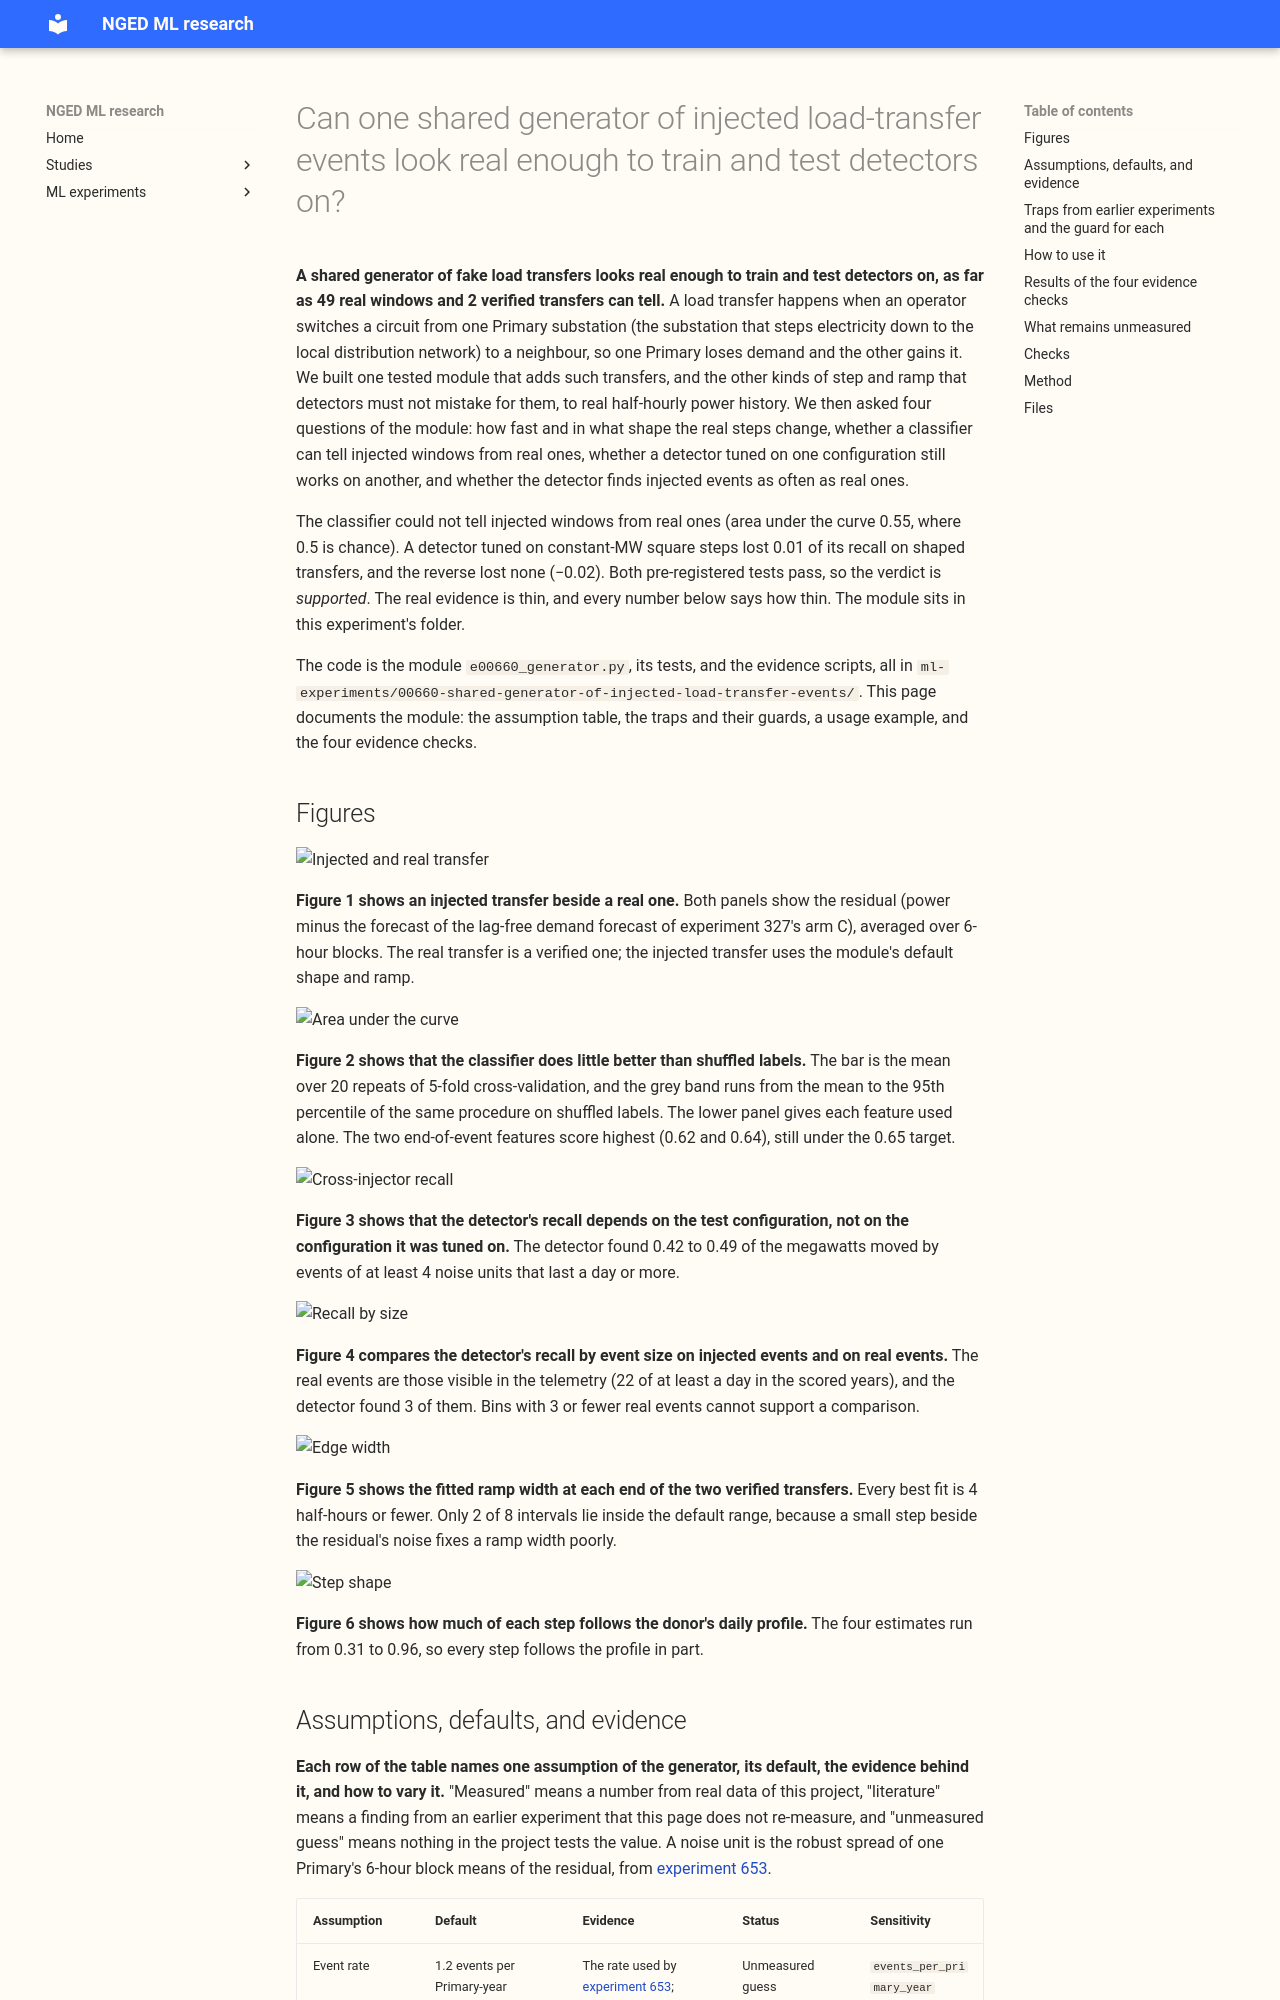

repository: openclimatefix/nged-ml-research · page: ml-experiments/00660-shared-generator-of-injected-load-transfer-events/result/index.html · generator: mkdocs

---
id: "00660"
slug: shared-generator-of-injected-load-transfer-events
title: >-
  Can one shared generator of injected load-transfer events look real enough to train and test
  detectors on?
theme: lsc-detectors
also_relevant_to:
  - switching-labels-in-the-forecast
status: finished
date: 2026-11-09
kind: other
size: >-
  medium. (1) Stored: private injected panels, event tables, and score tables under
  data/ml-experiments/00660-shared-generator-of-injected-load-transfer-events/ only. (2) Serving
  path: not touched. (3) Degradation rule: not touched. (4) Designs: more than one is defensible
  for the shape of a step, the duration law, and the hard negatives, so each is a configurable
  range with a default and a sensitivity arm. (5) Callers: later experiments import the module from
  this folder by path; no package or production code imports it. The maintainer's brief limits the
  work to CPU, 2 cores, and no GPU. Moving the module to a shared package would need the
  maintainer's review.
hypothesis: >-
  A generator that adds load-transfer events to real power history, with every assumption set from
  a measured number or marked unmeasured, produces windows that a classifier cannot tell from real
  events (area under the curve under 0.65), and a detector tuned on one configuration of the
  generator loses at most 0.05 of its recall on another.
prediction: >-
  Written before any score was read. P1 (realness): the area under the curve of a classifier that
  separates injected from real event windows, on the features a detector reads and with injected
  events matched to the real events' size, is under 0.65 for the default configuration. P2
  (cross-injector): the penalised-segmentation detector of experiment 653, tuned on constant-MW
  square steps and tested on shaped transfers with a different duration law (and the reverse),
  loses 0.05 or less of its recall against the same detector tuned on the test configuration. P3
  (recall by size): the detector's recall on injected events falls inside the interval of its
  recall on real logged events in every size band that holds at least 5 real events. P4 (edge
  width): the real transition at each end of the two verified transfers takes 4 half-hours or
  fewer, the generator's default range.
decision_rule: >-
  Fixed before any score was read. Supported if P1 and P2 both hold. Partly supported if exactly
  one holds. Not supported if neither holds. P3 and P4 are reported without entering the verdict,
  because the real events are too few to give them power: the page says so. If P1 fails, the page
  lists the features that give the generator away and the generator is changed once, with the
  change recorded as post hoc. The porting threshold is zero, because the module changes no
  production code. All data stops before 2026-07-01, and the final-test window is never read.
benchmark: >-
  Chance (area under the curve 0.5) for the realness classifier; the in-configuration recall of
  the same detector for the cross-injector test; the detector's recall on the logged shifts of
  experiment 653 for the recall-by-size check.
row_set_id: >-
  experiment 258's grid of 15 Primaries, half-hourly, 2022-01-01 to 2026-06-30, cleaned power;
  not comparable with the leaderboard
metric: >-
  Area under the curve of the realness classifier; MW-weighted recall of injected events and its
  drop between configurations; recall by size in noise units; transition width in half-hours and
  the constant share of the step shape, each with an interval.
code: ml-experiments/00660-shared-generator-of-injected-load-transfer-events/
verdict: supported
best_arm: >-
  default configuration: realness area under the curve 0.55 (spread over 20 repeats 0.03, against
  0.50 for shuffled labels); cross-injector recall drop 0.01 and -0.02
headline: >-
  A classifier cannot tell injected load transfers from real ones on the features a detector
  reads (area under the curve 0.55, target under 0.65), and a detector tuned on one generator
  configuration loses at most 0.01 of recall on another. Both results rest on only 49 real
  windows and 2 verified transfers, so they rule out gross differences and nothing finer.
lessons: >-
  Real logged onsets are off by hours, so a realness check that reads features at the logged time
  separates real from injected windows (area under the curve 0.69) for a reason that has nothing
  to do with the generator. In the two verified transfers the recipient began about 15 hours after
  the donor, and each step followed the donor's daily profile in part, so the generator draws both.
take_home_message: >-
  We built one shared tool that adds fake load transfers between neighbouring Primary substations
  to real power history. On the features a detector reads, a classifier cannot tell the fake
  events from real ones (area under the curve 0.55, where 0.5 is chance), and a detector tuned on
  one kind of fake event finds as many events of another kind. The evidence is thin (49 real
  windows, 2 verified transfers), so the tool is usable for training and for first tests, within
  what 49 real windows can show, and any real-event result still needs checking on real events.
advice:
  - >-
    Import the injected-event generator from this experiment's folder instead of writing a new
    injector, and say in the page which configuration you used (section "How to use it").
  - >-
    Read the features of a real event at a time snapped to the largest local step, and do the same
    for injected events, because the logged onset is off by hours (check 2).
  - >-
    Report a placebo beside every contrast with `shuffled_placebo`, w
